Image classification data set "MasterDataset" (shihabpk99/AI-Powered-Crop-Disease-Detection-System on GitHub). Class labels (14): potato bacterial disease, potato fungal disease, potato healthy, potato late blight, rice blast, rice brown spot, rice healthy, rice sheath blight, rice tungro virus, wheat black point, wheat blast, wheat fusarium foot rot, wheat healthy, wheat leaf blight.

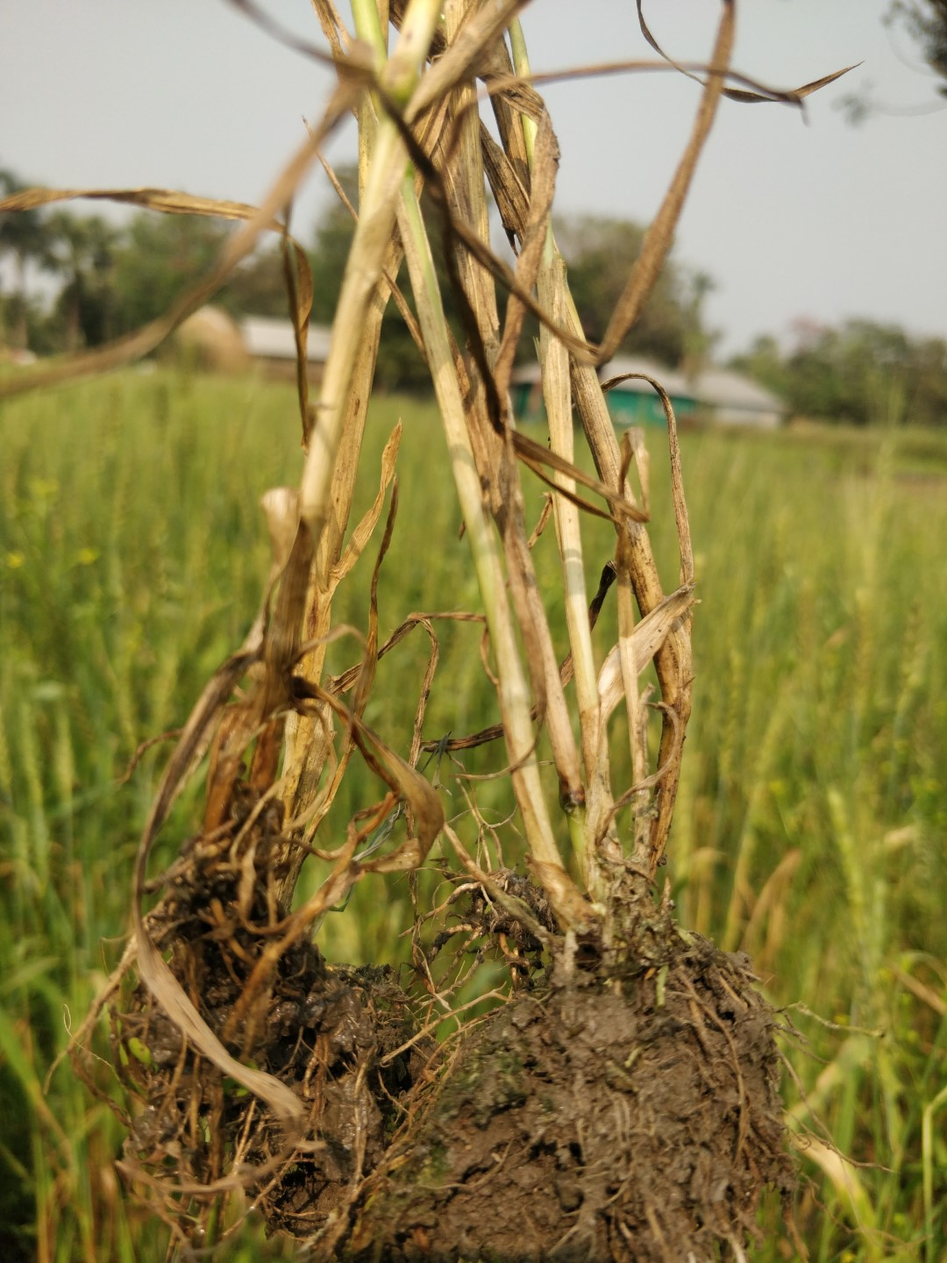
Label: wheat fusarium foot rot

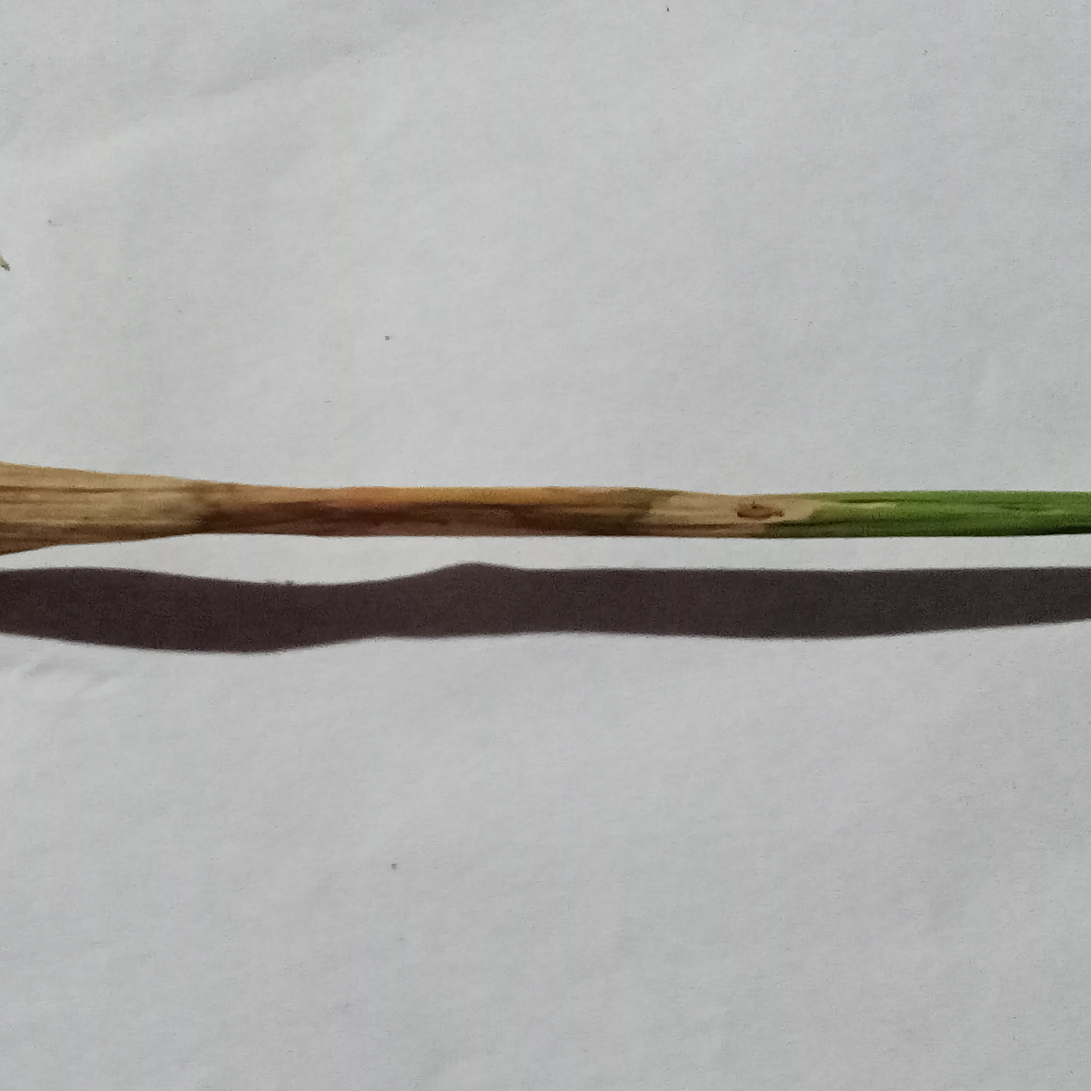
Label: rice blast

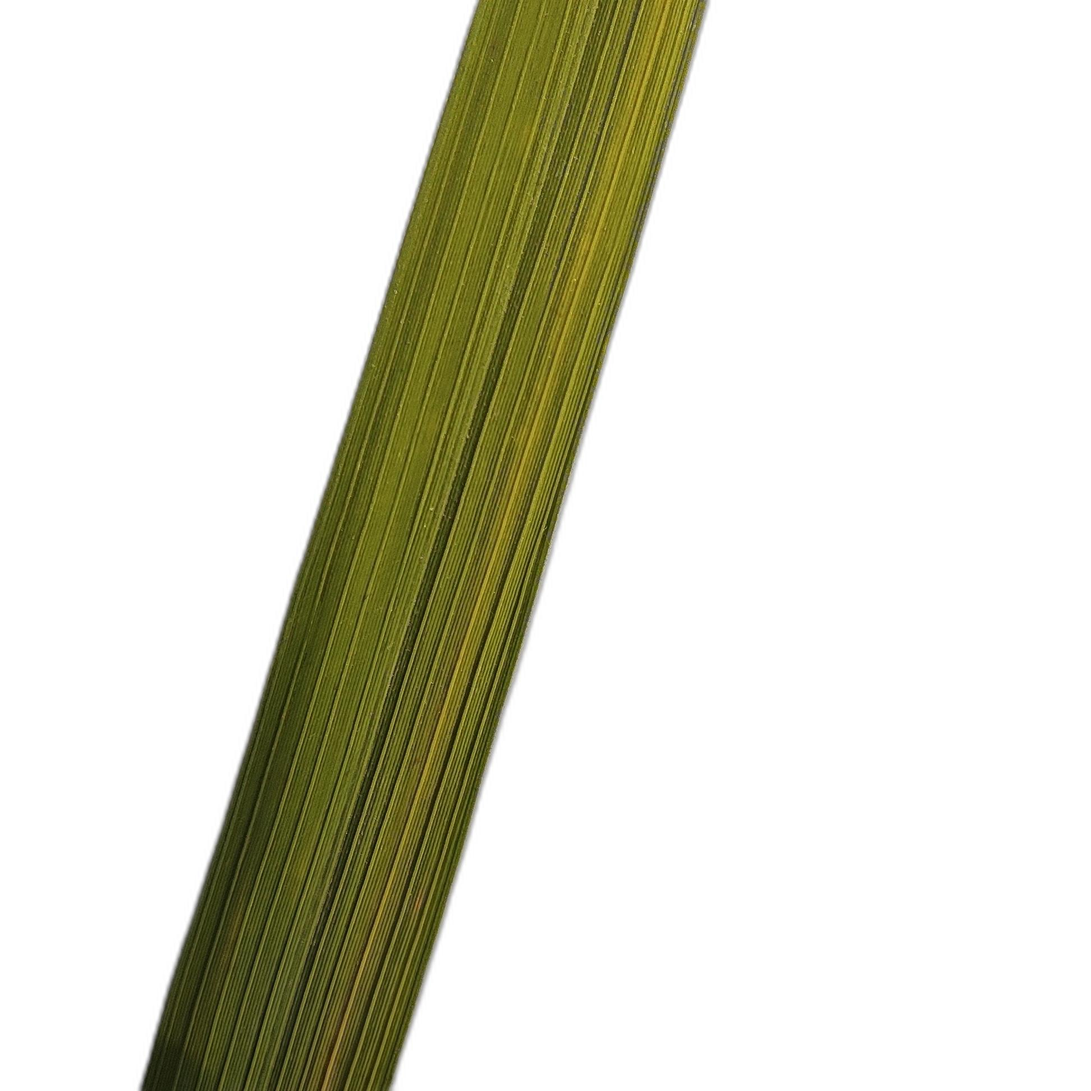
Label: rice tungro virus

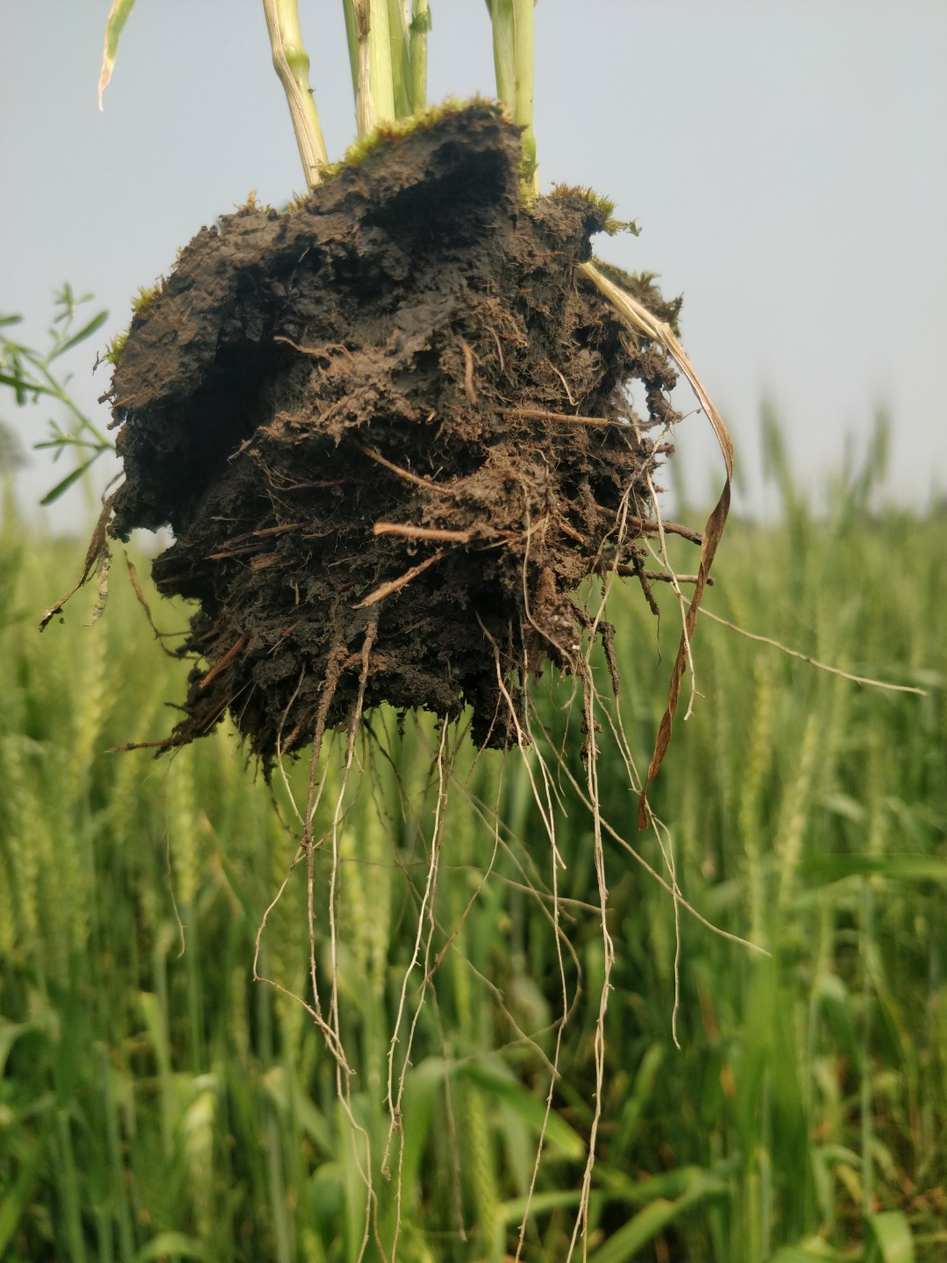
Label: wheat healthy

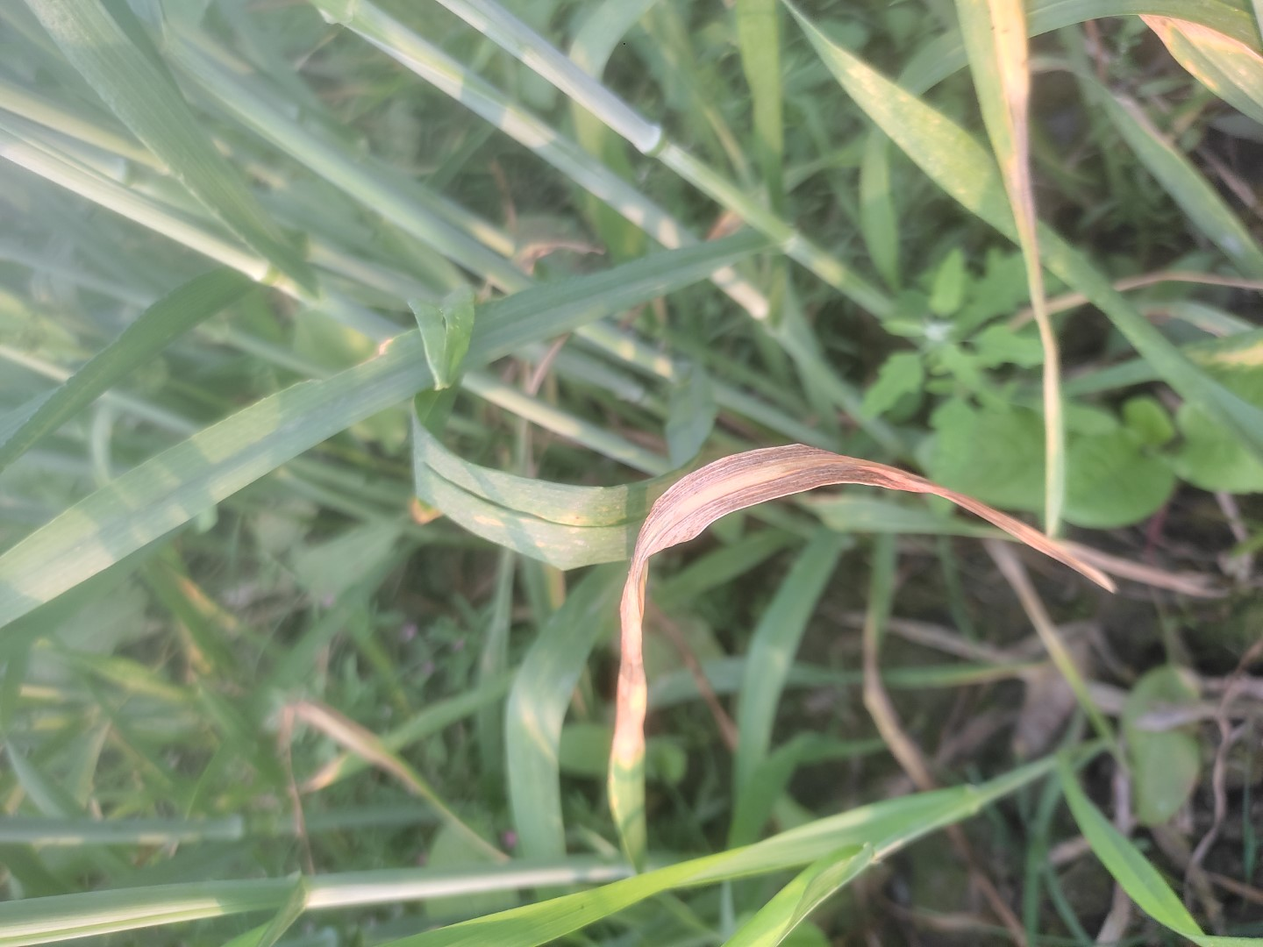
Label: wheat leaf blight

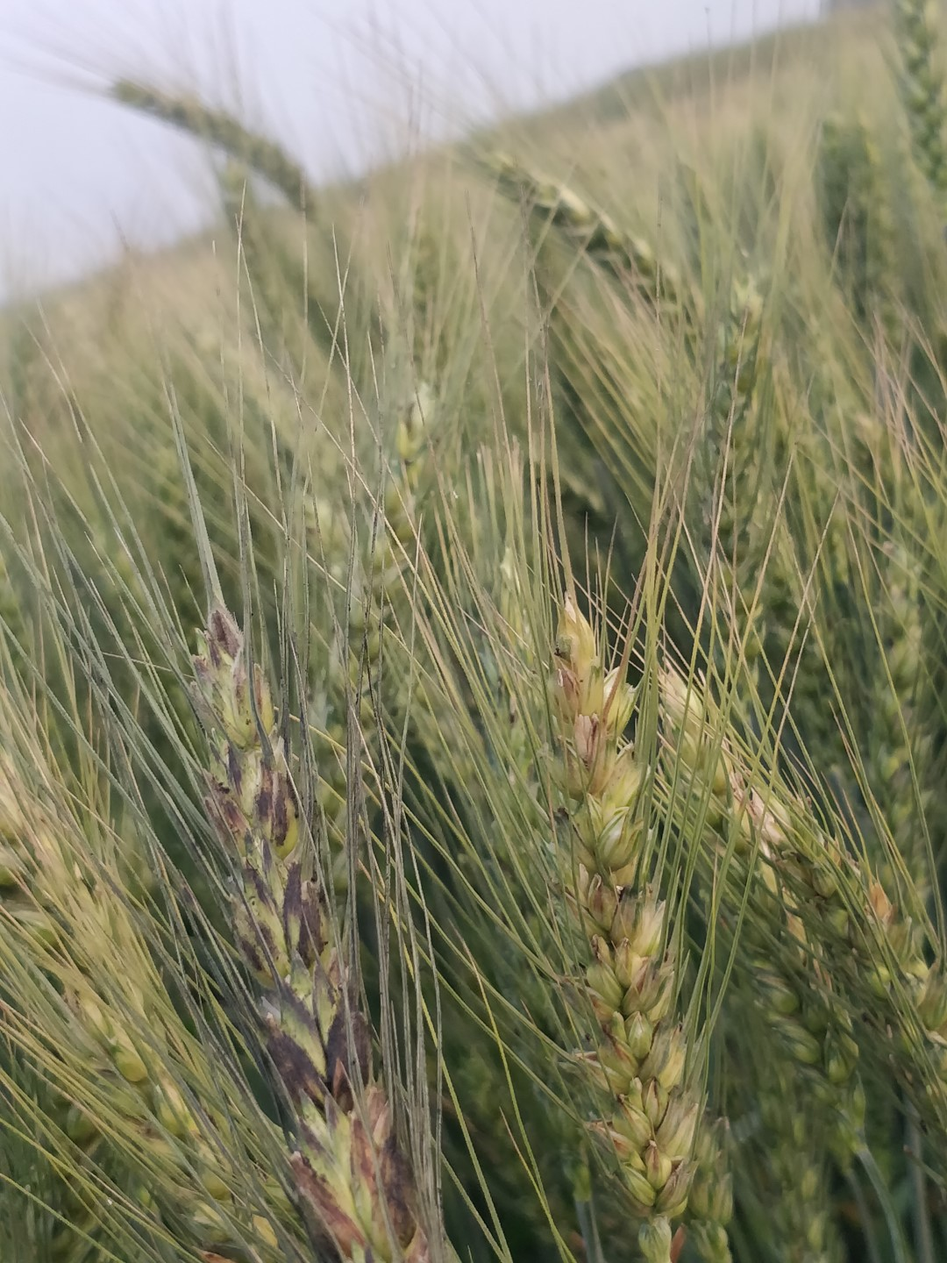
Label: wheat black point
